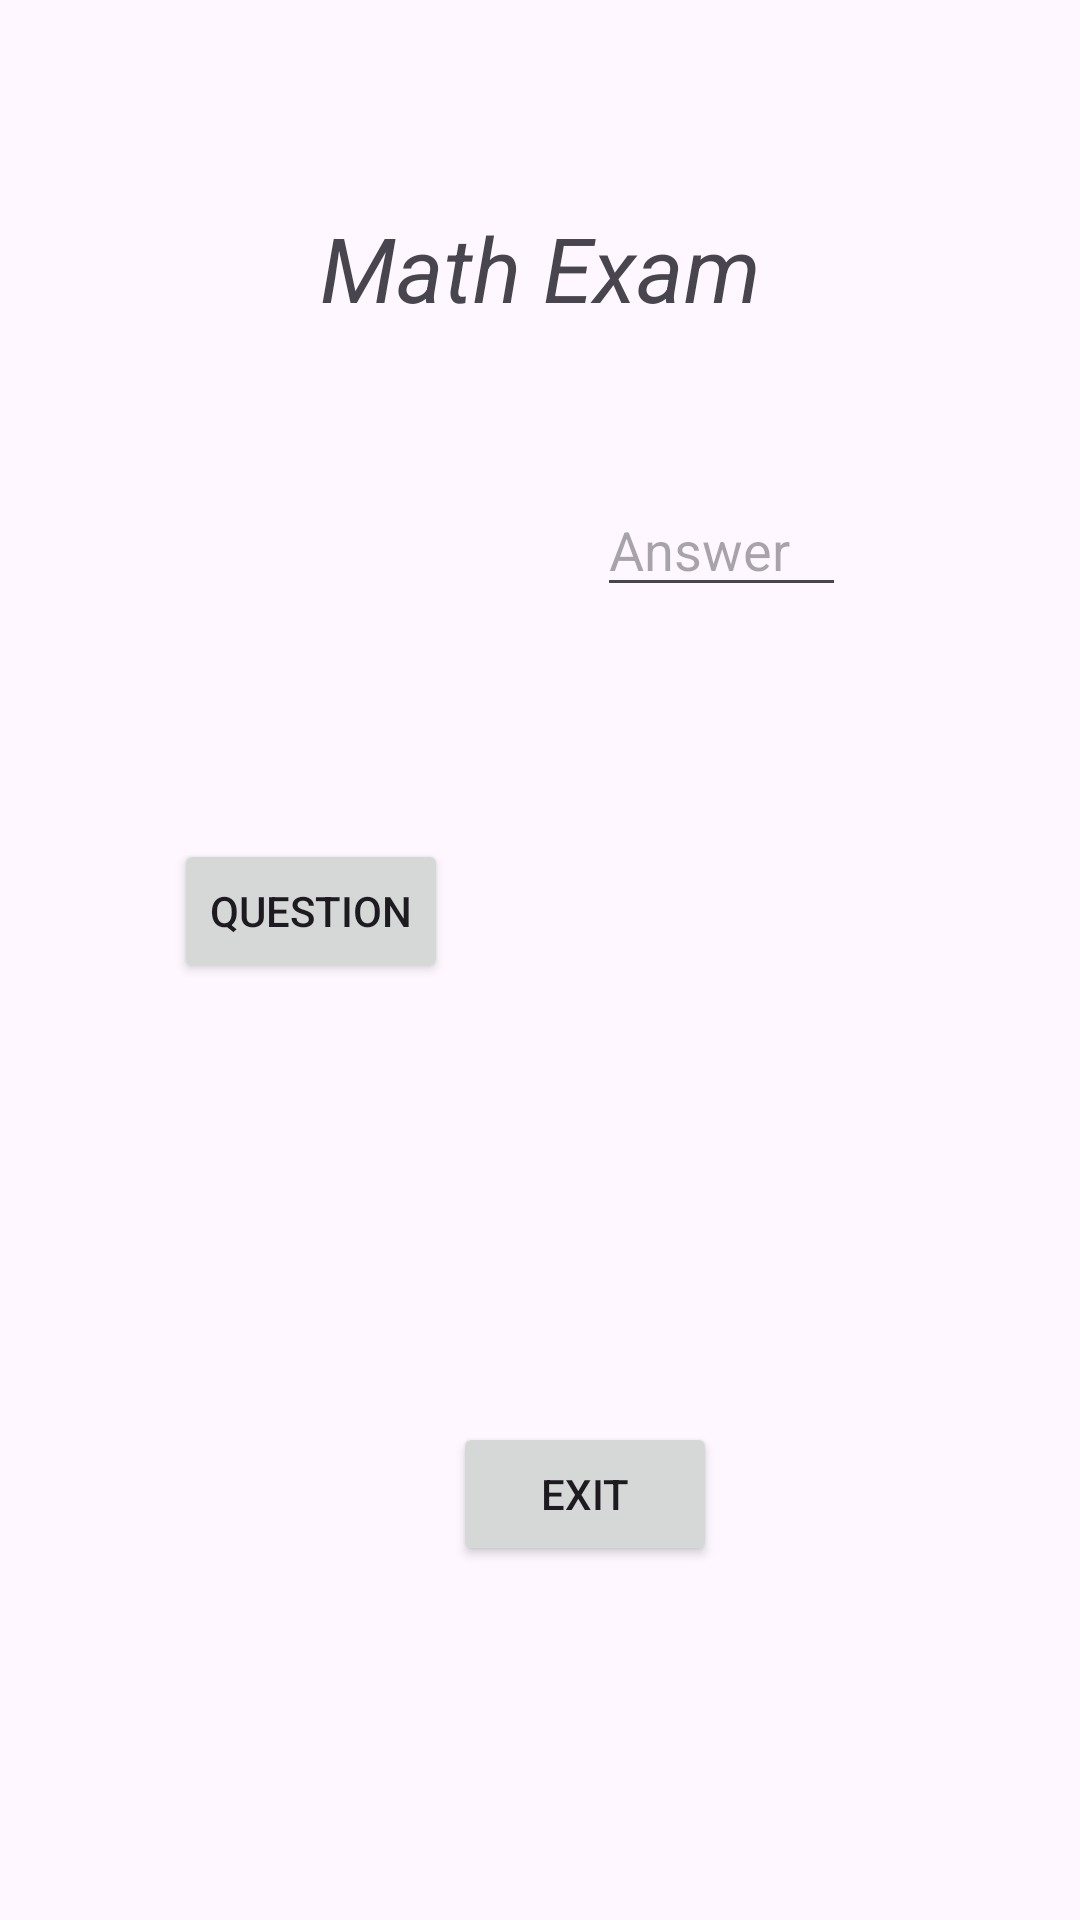

This screen was rendered from an Android layout file. Write that file and the resources it references.
<!-- AndroidManifest.xml: application theme Theme.MathExam -->
<!-- res/layout/activity_basit.xml -->
<?xml version="1.0" encoding="utf-8"?>
<androidx.constraintlayout.widget.ConstraintLayout xmlns:android="http://schemas.android.com/apk/res/android"
    xmlns:app="http://schemas.android.com/apk/res-auto"
    xmlns:tools="http://schemas.android.com/tools"
    android:layout_width="match_parent"
    android:layout_height="match_parent"
    android:scrollbarSize="6dp"
    tools:context="com.math.mathexam.MainActivity">

    <TextView
        android:id="@+id/textView"
        android:layout_width="wrap_content"
        android:layout_height="wrap_content"
        android:layout_marginTop="69dp"
        android:text="Math Exam"
        android:textSize="30sp"
        android:textStyle="italic"
        app:layout_constraintEnd_toEndOf="parent"
        app:layout_constraintStart_toStartOf="parent"
        app:layout_constraintTop_toTopOf="parent" />

    <TextView
        android:id="@+id/first"
        android:layout_width="wrap_content"
        android:layout_height="wrap_content"
        android:layout_marginStart="54dp"
        android:layout_marginEnd="37dp"
        android:textSize="20sp"
        app:layout_constraintBaseline_toBaselineOf="@+id/symbol"
        app:layout_constraintEnd_toStartOf="@+id/symbol"
        app:layout_constraintStart_toStartOf="parent" />

    <TextView
        android:id="@+id/symbol"
        android:layout_width="wrap_content"
        android:layout_height="wrap_content"
        android:layout_marginTop="65dp"
        android:layout_marginEnd="39dp"
        android:textSize="20sp"
        app:layout_constraintEnd_toStartOf="@+id/second"
        app:layout_constraintStart_toEndOf="@+id/first"
        app:layout_constraintTop_toBottomOf="@+id/textView" />

    <TextView
        android:id="@+id/second"
        android:layout_width="wrap_content"
        android:layout_height="wrap_content"
        android:layout_marginEnd="69dp"
        android:textSize="20sp"
        app:layout_constraintBaseline_toBaselineOf="@+id/symbol"
        app:layout_constraintEnd_toStartOf="@+id/answer"
        app:layout_constraintStart_toEndOf="@+id/symbol" />

    <EditText
        android:id="@+id/answer"
        android:layout_width="0dp"
        android:layout_height="41dp"
        android:layout_marginTop="52dp"
        android:layout_marginEnd="78dp"
        android:ems="10"
        android:hint="Answer"
        android:inputType="phone"
        app:layout_constraintEnd_toEndOf="parent"
        app:layout_constraintStart_toEndOf="@+id/second"
        app:layout_constraintTop_toBottomOf="@+id/textView" />

    <Button
        android:id="@+id/randomm"
        android:layout_width="wrap_content"
        android:layout_height="wrap_content"
        android:layout_marginStart="49dp"
        android:layout_marginEnd="48dp"
        android:onClick="quClick"
        android:text="Question"
        app:layout_constraintBaseline_toBaselineOf="@+id/answerbutton"
        app:layout_constraintEnd_toStartOf="@+id/answerbutton"
        app:layout_constraintStart_toStartOf="@+id/questionTimes" />

    <Button
        android:id="@+id/answerbutton"
        android:layout_width="wrap_content"
        android:layout_height="wrap_content"
        android:layout_marginTop="168dp"
        android:layout_marginEnd="90dp"
        android:layout_marginBottom="167dp"
        android:onClick="ansClick"
        android:text="Answer"
        app:layout_constraintBottom_toBottomOf="@+id/pointres"
        app:layout_constraintEnd_toEndOf="parent"
        app:layout_constraintTop_toBottomOf="@+id/textView" />

    <TextView
        android:id="@+id/Result"
        android:layout_width="wrap_content"
        android:layout_height="wrap_content"
        android:layout_marginBottom="313dp"
        android:textSize="30sp"
        app:layout_constraintBottom_toBottomOf="parent"
        app:layout_constraintStart_toStartOf="@+id/pointres" />

    <TextView
        android:id="@+id/pointres"
        android:layout_width="wrap_content"
        android:layout_height="wrap_content"
        android:layout_marginTop="42dp"
        android:textSize="24sp"
        app:layout_constraintStart_toStartOf="@+id/first"
        app:layout_constraintTop_toBottomOf="@+id/Result" />

    <TextView
        android:id="@+id/questionTimes"
        android:layout_width="wrap_content"
        android:layout_height="wrap_content"
        android:layout_marginStart="24dp"
        android:layout_marginTop="31dp"
        app:layout_constraintStart_toStartOf="parent"
        app:layout_constraintTop_toTopOf="parent" />

    <Button
        android:id="@+id/button3"
        android:layout_width="wrap_content"
        android:layout_height="wrap_content"
        android:layout_marginStart="151dp"
        android:layout_marginBottom="118dp"
        android:onClick="exitBu"
        android:text="Exit"
        app:layout_constraintBottom_toBottomOf="parent"
        app:layout_constraintStart_toStartOf="parent" />

</androidx.constraintlayout.widget.ConstraintLayout>
<!-- resources referenced by this layout -->
<resources>
  <style name="Theme.MathExam" parent="Base.Theme.MathExam" />
  <style name="Base.Theme.MathExam" parent="Theme.Material3.DayNight.NoActionBar">
          
          
      </style>
</resources>
